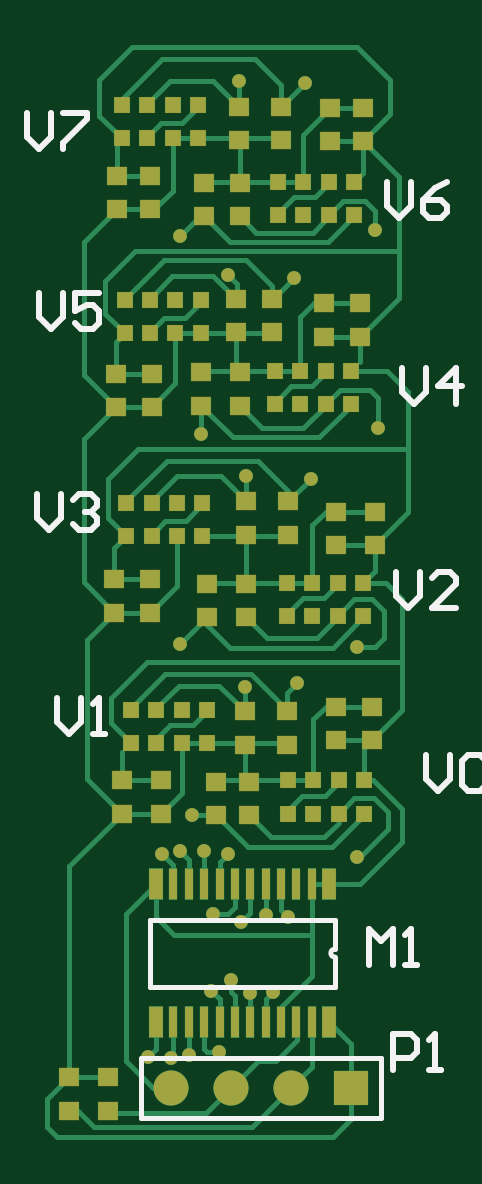
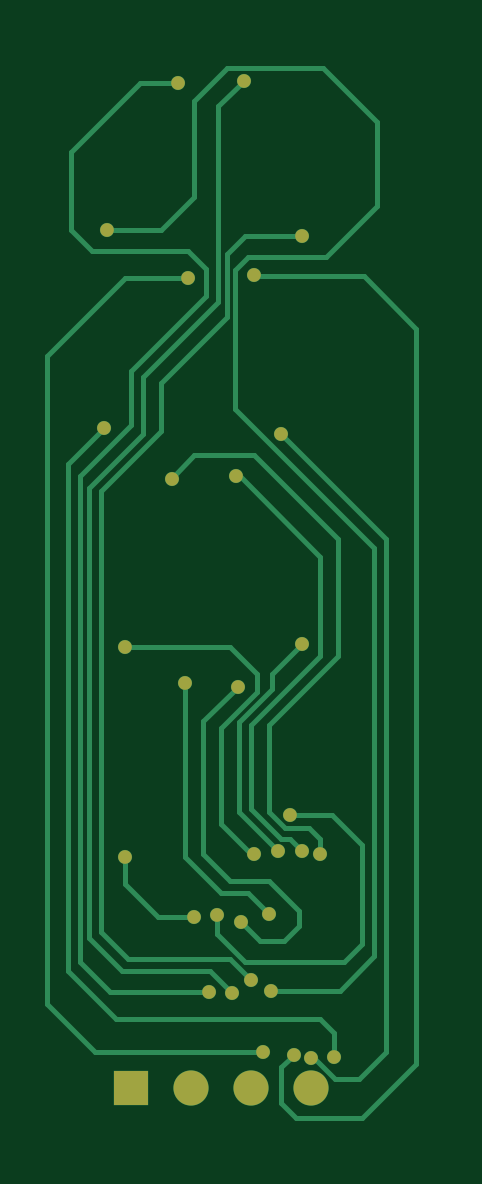
Circuit board: 7 layer files. Board 16.4 x 46.1 mm.
- bottom_copper: main_pcb2.GBL (5316 bytes)
- bottom_silk: main_pcb2.GBO (430 bytes)
- bottom_mask: main_pcb2.GBS (1376 bytes)
- outline: main_pcb2.GM1 (433 bytes)
- top_copper: main_pcb2.GTL (14878 bytes)
- top_silk: main_pcb2.GTO (2733 bytes)
- top_mask: main_pcb2.GTS (4799 bytes)

=== bottom_copper: main_pcb2.GBL ===
%FSLAX44Y44*%
%MOMM*%
G71*
G01*
G75*
G04 Layer_Physical_Order=2*
G04 Layer_Color=16711680*
%ADD10R,0.7250X0.7000*%
%ADD11R,0.9000X0.8000*%
%ADD12R,0.6000X1.3500*%
%ADD13R,0.4000X1.3500*%
%ADD14C,0.2000*%
%ADD15C,1.5000*%
%ADD16R,1.5000X1.5000*%
%ADD17C,0.6000*%
D14*
X627380Y1068070D02*
X636948Y1058502D01*
X601980Y1068070D02*
X627380D01*
X566420Y1032510D02*
X601980Y1068070D01*
X566420Y982980D02*
Y1032510D01*
Y982980D02*
X595630Y953770D01*
Y917065D02*
Y953770D01*
X588935Y910370D02*
X595630Y917065D01*
X578900Y910370D02*
X588935D01*
X574040Y905510D02*
X578900Y910370D01*
X574040Y899160D02*
Y905510D01*
X608272Y1059122D02*
X609658D01*
X574040Y1024890D02*
X608272Y1059122D01*
X574040Y982980D02*
Y1024890D01*
Y982980D02*
X603250Y953770D01*
Y918210D02*
Y953770D01*
X590700Y905660D02*
X603250Y918210D01*
X586890Y905660D02*
X590700D01*
X581660Y900430D02*
X586890Y905660D01*
X581690Y988060D02*
X594360Y975390D01*
Y969010D02*
Y975390D01*
Y969010D02*
X608330Y955040D01*
Y916800D02*
Y955040D01*
X591890Y900360D02*
X608330Y916800D01*
X612140Y986790D02*
X656590D01*
X600710Y975360D02*
X612140Y986790D01*
X600710Y967740D02*
Y975360D01*
Y967740D02*
X615950Y952500D01*
Y911860D02*
Y952500D01*
X603250Y899160D02*
X615950Y911860D01*
X601980Y899160D02*
X603250D01*
X609100Y969780D02*
X623570Y955310D01*
Y899160D02*
Y955310D01*
X612140Y887730D02*
X623570Y899160D01*
X595630Y887730D02*
X612140D01*
X582930Y875030D02*
X595630Y887730D01*
X582930Y868680D02*
Y875030D01*
Y868680D02*
X589280Y862330D01*
X599440D01*
X607695Y870585D01*
X631190Y897890D02*
Y971550D01*
X615950Y882650D02*
X631190Y897890D01*
X604520Y882650D02*
X615950D01*
X595630Y873760D02*
X604520Y882650D01*
X568960Y915670D02*
X586740D01*
X556260Y902970D02*
X568960Y915670D01*
X556260Y861060D02*
Y902970D01*
Y861060D02*
X563880Y853440D01*
X605790D01*
X617820Y865470D01*
X617890D01*
Y873160D01*
X656590Y886460D02*
Y897890D01*
X642620Y872490D02*
X656590Y886460D01*
X627380Y872490D02*
X642620D01*
X641350Y1163320D02*
X664210D01*
X627380Y1177290D02*
X641350Y1163320D01*
X627380Y1177290D02*
Y1217930D01*
X613410Y1231900D02*
X627380Y1217930D01*
X572770Y1231900D02*
X613410D01*
X549910Y1209040D02*
X572770Y1231900D01*
X549910Y1173480D02*
Y1209040D01*
Y1173480D02*
X571500Y1151890D01*
X604520D01*
X610110Y1146300D01*
X555670Y1143680D02*
X601390D01*
X610110Y1087630D02*
Y1146300D01*
X551180Y1028700D02*
X610110Y1087630D01*
X551180Y855980D02*
Y1028700D01*
Y855980D02*
X565785Y841375D01*
X594995D01*
X581660Y1160780D02*
X605790D01*
X613410Y1153160D01*
Y1126490D02*
Y1153160D01*
Y1126490D02*
X641350Y1098550D01*
Y1078230D02*
Y1098550D01*
Y1078230D02*
X666750Y1052830D01*
Y866140D02*
Y1052830D01*
X655320Y854710D02*
X666750Y866140D01*
X612140Y854710D02*
X655320D01*
X603250Y845820D02*
X612140Y854710D01*
X606560Y1226320D02*
X617220Y1215660D01*
Y1132840D02*
Y1215660D01*
Y1132840D02*
X648970Y1101090D01*
Y1076960D02*
Y1101090D01*
Y1076960D02*
X671830Y1054100D01*
Y863600D02*
Y1054100D01*
X657860Y849630D02*
X671830Y863600D01*
X620800Y849630D02*
X657860D01*
X611390Y840220D02*
X620800Y849630D01*
X634470Y1225550D02*
X650240D01*
X679450Y1196340D01*
Y1163320D02*
Y1196340D01*
X670560Y1154430D02*
X679450Y1163320D01*
X629920Y1154430D02*
X670560D01*
X622300Y1146810D02*
X629920Y1154430D01*
X622300Y1135380D02*
Y1146810D01*
Y1135380D02*
X654050Y1103630D01*
Y1080770D02*
Y1103630D01*
Y1080770D02*
X675640Y1059180D01*
Y853440D02*
Y1059180D01*
X662940Y840740D02*
X675640Y853440D01*
X621030Y840740D02*
X662940D01*
X629920Y1143000D02*
X656590D01*
X689610Y1109980D01*
Y835660D02*
Y1109980D01*
X669290Y815340D02*
X689610Y835660D01*
X598170Y815340D02*
X669290D01*
X533400Y1121410D02*
X555670Y1143680D01*
X533400Y810260D02*
Y1121410D01*
Y810260D02*
X556260Y787400D01*
X584200D01*
X590550Y793750D01*
Y808990D01*
X585390Y814150D02*
X590550Y808990D01*
X546100Y1032510D02*
X590550Y1076960D01*
X546100Y815340D02*
Y1032510D01*
Y815340D02*
X557530Y803910D01*
X567801D01*
X576691Y812800D01*
X577850D01*
X680720Y849630D02*
Y1064260D01*
X660400Y829310D02*
X680720Y849630D01*
X574040Y829310D02*
X660400D01*
X665480Y1079500D02*
X680720Y1064260D01*
X568325Y823595D02*
X574040Y829310D01*
X568325Y813435D02*
Y823595D01*
D15*
X577850Y800100D02*
D03*
X603250D02*
D03*
X628650D02*
D03*
D16*
X654050D02*
D03*
D17*
X656590Y897890D02*
D03*
X577850Y812800D02*
D03*
X585390Y814150D02*
D03*
X598170Y815340D02*
D03*
X568325Y813435D02*
D03*
X603250Y845820D02*
D03*
X586740Y915670D02*
D03*
X656590Y986790D02*
D03*
X665480Y1079500D02*
D03*
X664210Y1163320D02*
D03*
X607695Y870585D02*
D03*
X581660Y900430D02*
D03*
X595630Y873760D02*
D03*
X574040Y899160D02*
D03*
X621030Y840740D02*
D03*
X611390Y840220D02*
D03*
X594995Y841375D02*
D03*
X627380Y872490D02*
D03*
X617890Y873160D02*
D03*
X601980Y899160D02*
D03*
X591890Y900360D02*
D03*
X631190Y971550D02*
D03*
X609100Y969780D02*
D03*
X581690Y988060D02*
D03*
X636948Y1057910D02*
D03*
X609658Y1059122D02*
D03*
X629920Y1143000D02*
D03*
X601980Y1144270D02*
D03*
X590550Y1076960D02*
D03*
X581660Y1160780D02*
D03*
X634470Y1225550D02*
D03*
X606560Y1226320D02*
D03*
M02*

=== bottom_silk: main_pcb2.GBO ===
%FSLAX44Y44*%
%MOMM*%
G71*
G01*
G75*
G04 Layer_Color=32896*
%ADD10R,0.7250X0.7000*%
%ADD11R,0.9000X0.8000*%
%ADD12R,0.6000X1.3500*%
%ADD13R,0.4000X1.3500*%
%ADD14C,0.2000*%
%ADD15C,1.5000*%
%ADD16R,1.5000X1.5000*%
%ADD17C,0.6000*%
%ADD18C,0.2540*%
%ADD19R,0.7050X0.6800*%
%ADD20R,0.8800X0.7800*%
%ADD21R,0.5800X1.3300*%
%ADD22R,0.3800X1.3300*%
%ADD23C,1.4800*%
%ADD24R,1.4800X1.4800*%
%ADD25C,0.5800*%
M02*

=== bottom_mask: main_pcb2.GBS ===
%FSLAX44Y44*%
%MOMM*%
G71*
G01*
G75*
G04 Layer_Color=16711935*
%ADD10R,0.7250X0.7000*%
%ADD11R,0.9000X0.8000*%
%ADD12R,0.6000X1.3500*%
%ADD13R,0.4000X1.3500*%
%ADD14C,0.2000*%
%ADD15C,1.5000*%
%ADD16R,1.5000X1.5000*%
%ADD17C,0.6000*%
%ADD18C,0.2540*%
%ADD19R,0.7050X0.6800*%
%ADD20R,0.8800X0.7800*%
%ADD21R,0.5800X1.3300*%
%ADD22R,0.3800X1.3300*%
%ADD23C,1.4800*%
%ADD24R,1.4800X1.4800*%
%ADD25C,0.5800*%
D23*
X577850Y800100D02*
D03*
X603250D02*
D03*
X628650D02*
D03*
D24*
X654050D02*
D03*
D25*
X656590Y897890D02*
D03*
X577850Y812800D02*
D03*
X585390Y814150D02*
D03*
X598170Y815340D02*
D03*
X568325Y813435D02*
D03*
X603250Y845820D02*
D03*
X586740Y915670D02*
D03*
X656590Y986790D02*
D03*
X665480Y1079500D02*
D03*
X664210Y1163320D02*
D03*
X607695Y870585D02*
D03*
X581660Y900430D02*
D03*
X595630Y873760D02*
D03*
X574040Y899160D02*
D03*
X621030Y840740D02*
D03*
X611390Y840220D02*
D03*
X594995Y841375D02*
D03*
X627380Y872490D02*
D03*
X617890Y873160D02*
D03*
X601980Y899160D02*
D03*
X591890Y900360D02*
D03*
X631190Y971550D02*
D03*
X609100Y969780D02*
D03*
X581690Y988060D02*
D03*
X636948Y1057910D02*
D03*
X609658Y1059122D02*
D03*
X629920Y1143000D02*
D03*
X601980Y1144270D02*
D03*
X590550Y1076960D02*
D03*
X581660Y1160780D02*
D03*
X634470Y1225550D02*
D03*
X606560Y1226320D02*
D03*
M02*

=== outline: main_pcb2.GM1 ===
%FSLAX44Y44*%
%MOMM*%
G71*
G01*
G75*
G04 Layer_Color=16711935*
%ADD10R,0.7250X0.7000*%
%ADD11R,0.9000X0.8000*%
%ADD12R,0.6000X1.3500*%
%ADD13R,0.4000X1.3500*%
%ADD14C,0.2000*%
%ADD15C,1.5000*%
%ADD16R,1.5000X1.5000*%
%ADD17C,0.6000*%
%ADD18C,0.2540*%
%ADD19R,0.7050X0.6800*%
%ADD20R,0.8800X0.7800*%
%ADD21R,0.5800X1.3300*%
%ADD22R,0.3800X1.3300*%
%ADD23C,1.4800*%
%ADD24R,1.4800X1.4800*%
%ADD25C,0.5800*%
M02*

=== top_copper: main_pcb2.GTL (14878 bytes, source omitted) ===
=== top_silk: main_pcb2.GTO ===
%FSLAX44Y44*%
%MOMM*%
G71*
G01*
G75*
G04 Layer_Color=65535*
%ADD10R,0.7250X0.7000*%
%ADD11R,0.9000X0.8000*%
%ADD12R,0.6000X1.3500*%
%ADD13R,0.4000X1.3500*%
%ADD14C,0.2000*%
%ADD15C,1.5000*%
%ADD16R,1.5000X1.5000*%
%ADD17C,0.6000*%
%ADD18C,0.2540*%
D14*
X647140Y858835D02*
G03*
X647140Y855585I0J-1625D01*
G01*
X666750Y787400D02*
Y812800D01*
X565150Y787400D02*
X666750D01*
X565150Y812800D02*
X666750D01*
X565150Y787400D02*
Y812800D01*
X569140Y871360D02*
X647140D01*
X569140Y843060D02*
Y871360D01*
Y843060D02*
X647140D01*
Y855585D01*
Y858835D02*
Y871360D01*
D18*
X529590Y965195D02*
Y955038D01*
X534668Y949960D01*
X539747Y955038D01*
Y965195D01*
X544825Y949960D02*
X549903D01*
X547364D01*
Y965195D01*
X544825Y962656D01*
X685800Y941065D02*
Y930908D01*
X690878Y925830D01*
X695957Y930908D01*
Y941065D01*
X701035Y938526D02*
X703574Y941065D01*
X708653D01*
X711192Y938526D01*
Y928369D01*
X708653Y925830D01*
X703574D01*
X701035Y928369D01*
Y938526D01*
X671830Y807720D02*
Y822955D01*
X679447D01*
X681987Y820416D01*
Y815338D01*
X679447Y812798D01*
X671830D01*
X687065Y807720D02*
X692143D01*
X689604D01*
Y822955D01*
X687065Y820416D01*
X673100Y1018535D02*
Y1008378D01*
X678178Y1003300D01*
X683257Y1008378D01*
Y1018535D01*
X698492Y1003300D02*
X688335D01*
X698492Y1013457D01*
Y1015996D01*
X695953Y1018535D01*
X690874D01*
X688335Y1015996D01*
X521000Y1051555D02*
Y1041398D01*
X526078Y1036320D01*
X531157Y1041398D01*
Y1051555D01*
X536235Y1049016D02*
X538774Y1051555D01*
X543853D01*
X546392Y1049016D01*
Y1046477D01*
X543853Y1043938D01*
X541313D01*
X543853D01*
X546392Y1041398D01*
Y1038859D01*
X543853Y1036320D01*
X538774D01*
X536235Y1038859D01*
X521970Y1136645D02*
Y1126488D01*
X527048Y1121410D01*
X532127Y1126488D01*
Y1136645D01*
X547362D02*
X537205D01*
Y1129027D01*
X542283Y1131567D01*
X544823D01*
X547362Y1129027D01*
Y1123949D01*
X544823Y1121410D01*
X539744D01*
X537205Y1123949D01*
X516890Y1212845D02*
Y1202688D01*
X521968Y1197610D01*
X527047Y1202688D01*
Y1212845D01*
X532125D02*
X542282D01*
Y1210306D01*
X532125Y1200149D01*
Y1197610D01*
X669290Y1183635D02*
Y1173478D01*
X674368Y1168400D01*
X679447Y1173478D01*
Y1183635D01*
X694682D02*
X689603Y1181096D01*
X684525Y1176018D01*
Y1170939D01*
X687064Y1168400D01*
X692143D01*
X694682Y1170939D01*
Y1173478D01*
X692143Y1176018D01*
X684525D01*
X675640Y1104895D02*
Y1094738D01*
X680718Y1089660D01*
X685797Y1094738D01*
Y1104895D01*
X698493Y1089660D02*
Y1104895D01*
X690875Y1097278D01*
X701032D01*
X661670Y852170D02*
Y867405D01*
X666748Y862327D01*
X671827Y867405D01*
Y852170D01*
X676905D02*
X681983D01*
X679444D01*
Y867405D01*
X676905Y864866D01*
M02*

=== top_mask: main_pcb2.GTS ===
%FSLAX44Y44*%
%MOMM*%
G71*
G01*
G75*
G04 Layer_Color=8388736*
%ADD10R,0.7250X0.7000*%
%ADD11R,0.9000X0.8000*%
%ADD12R,0.6000X1.3500*%
%ADD13R,0.4000X1.3500*%
%ADD14C,0.2000*%
%ADD15C,1.5000*%
%ADD16R,1.5000X1.5000*%
%ADD17C,0.6000*%
%ADD18C,0.2540*%
%ADD19R,0.7050X0.6800*%
%ADD20R,0.8800X0.7800*%
%ADD21R,0.5800X1.3300*%
%ADD22R,0.3800X1.3300*%
%ADD23C,1.4800*%
%ADD24R,1.4800X1.4800*%
%ADD25C,0.5800*%
D19*
X560840Y946150D02*
D03*
X571590D02*
D03*
X582340D02*
D03*
X593090D02*
D03*
X560840Y960150D02*
D03*
X571590D02*
D03*
X582340D02*
D03*
X593090D02*
D03*
X659525Y930290D02*
D03*
X648775D02*
D03*
X638025D02*
D03*
X627275D02*
D03*
X659525Y916290D02*
D03*
X648775D02*
D03*
X638025D02*
D03*
X627275D02*
D03*
X659130Y1014080D02*
D03*
X648380D02*
D03*
X637630D02*
D03*
X626880D02*
D03*
X659130Y1000080D02*
D03*
X648380D02*
D03*
X637630D02*
D03*
X626880D02*
D03*
X558858Y1033780D02*
D03*
X569608D02*
D03*
X580358D02*
D03*
X591108D02*
D03*
X558858Y1047780D02*
D03*
X569608D02*
D03*
X580358D02*
D03*
X591108D02*
D03*
X558210Y1119527D02*
D03*
X568960D02*
D03*
X579710D02*
D03*
X590460D02*
D03*
X558210Y1133527D02*
D03*
X568960D02*
D03*
X579710D02*
D03*
X590460D02*
D03*
X557030Y1202070D02*
D03*
X567780D02*
D03*
X578530D02*
D03*
X589280D02*
D03*
X557030Y1216070D02*
D03*
X567780D02*
D03*
X578530D02*
D03*
X589280D02*
D03*
X655320Y1183670D02*
D03*
X644570D02*
D03*
X633820D02*
D03*
X623070D02*
D03*
X655320Y1169670D02*
D03*
X644570D02*
D03*
X633820D02*
D03*
X623070D02*
D03*
X654050Y1103630D02*
D03*
X643300D02*
D03*
X632550D02*
D03*
X621800D02*
D03*
X654050Y1089630D02*
D03*
X643300D02*
D03*
X632550D02*
D03*
X621800D02*
D03*
D20*
X591820Y1183050D02*
D03*
Y1169050D02*
D03*
X607060Y1183050D02*
D03*
Y1169050D02*
D03*
X659130Y1200800D02*
D03*
Y1214800D02*
D03*
X645160Y1200800D02*
D03*
Y1214800D02*
D03*
X596900Y915670D02*
D03*
Y929670D02*
D03*
X620440Y1134147D02*
D03*
Y1120147D02*
D03*
X569640Y1102397D02*
D03*
Y1088397D02*
D03*
X554400Y1102397D02*
D03*
Y1088397D02*
D03*
X590550Y1103010D02*
D03*
Y1089010D02*
D03*
X607060Y1103010D02*
D03*
Y1089010D02*
D03*
X642620Y1118220D02*
D03*
Y1132220D02*
D03*
X657860Y1118220D02*
D03*
Y1132220D02*
D03*
X569018Y1015380D02*
D03*
Y1001380D02*
D03*
X553778Y1015380D02*
D03*
Y1001380D02*
D03*
X627438Y1048400D02*
D03*
Y1034400D02*
D03*
X609658Y1048400D02*
D03*
Y1034400D02*
D03*
X593090Y999460D02*
D03*
Y1013460D02*
D03*
X609600Y999460D02*
D03*
Y1013460D02*
D03*
X664210Y1029940D02*
D03*
Y1043940D02*
D03*
X647700Y1029940D02*
D03*
Y1043940D02*
D03*
X573540Y930290D02*
D03*
Y916290D02*
D03*
X557030Y930290D02*
D03*
Y916290D02*
D03*
X662940Y947420D02*
D03*
Y961420D02*
D03*
X624340Y1201420D02*
D03*
Y1215420D02*
D03*
X606560Y1201420D02*
D03*
Y1215420D02*
D03*
X605200Y1134147D02*
D03*
Y1120147D02*
D03*
X626880Y959500D02*
D03*
Y945500D02*
D03*
X609100Y959500D02*
D03*
Y945500D02*
D03*
X610870Y915670D02*
D03*
Y929670D02*
D03*
X534670Y790560D02*
D03*
Y804560D02*
D03*
X551180Y790560D02*
D03*
Y804560D02*
D03*
X568960Y1186210D02*
D03*
Y1172210D02*
D03*
X554990Y1186210D02*
D03*
Y1172210D02*
D03*
X647700Y947420D02*
D03*
Y961420D02*
D03*
D21*
X571390Y827960D02*
D03*
X644890D02*
D03*
X571390Y886460D02*
D03*
X644890D02*
D03*
D22*
X578890Y827960D02*
D03*
X585390D02*
D03*
X591890D02*
D03*
X598390D02*
D03*
X604890D02*
D03*
X611390D02*
D03*
X617890D02*
D03*
X624390D02*
D03*
X630890D02*
D03*
X637390D02*
D03*
X578890Y886460D02*
D03*
X585390D02*
D03*
X591890D02*
D03*
X598390D02*
D03*
X604890D02*
D03*
X611390D02*
D03*
X617890D02*
D03*
X624390D02*
D03*
X630890D02*
D03*
X637390D02*
D03*
D23*
X577850Y800100D02*
D03*
X603250D02*
D03*
X628650D02*
D03*
D24*
X654050D02*
D03*
D25*
X656590Y897890D02*
D03*
X577850Y812800D02*
D03*
X585390Y814150D02*
D03*
X598170Y815340D02*
D03*
X568325Y813435D02*
D03*
X603250Y845820D02*
D03*
X586740Y915670D02*
D03*
X656590Y986790D02*
D03*
X665480Y1079500D02*
D03*
X664210Y1163320D02*
D03*
X607695Y870585D02*
D03*
X581660Y900430D02*
D03*
X595630Y873760D02*
D03*
X574040Y899160D02*
D03*
X621030Y840740D02*
D03*
X611390Y840220D02*
D03*
X594995Y841375D02*
D03*
X627380Y872490D02*
D03*
X617890Y873160D02*
D03*
X601980Y899160D02*
D03*
X591890Y900360D02*
D03*
X631190Y971550D02*
D03*
X609100Y969780D02*
D03*
X581690Y988060D02*
D03*
X636948Y1057910D02*
D03*
X609658Y1059122D02*
D03*
X629920Y1143000D02*
D03*
X601980Y1144270D02*
D03*
X590550Y1076960D02*
D03*
X581660Y1160780D02*
D03*
X634470Y1225550D02*
D03*
X606560Y1226320D02*
D03*
M02*

